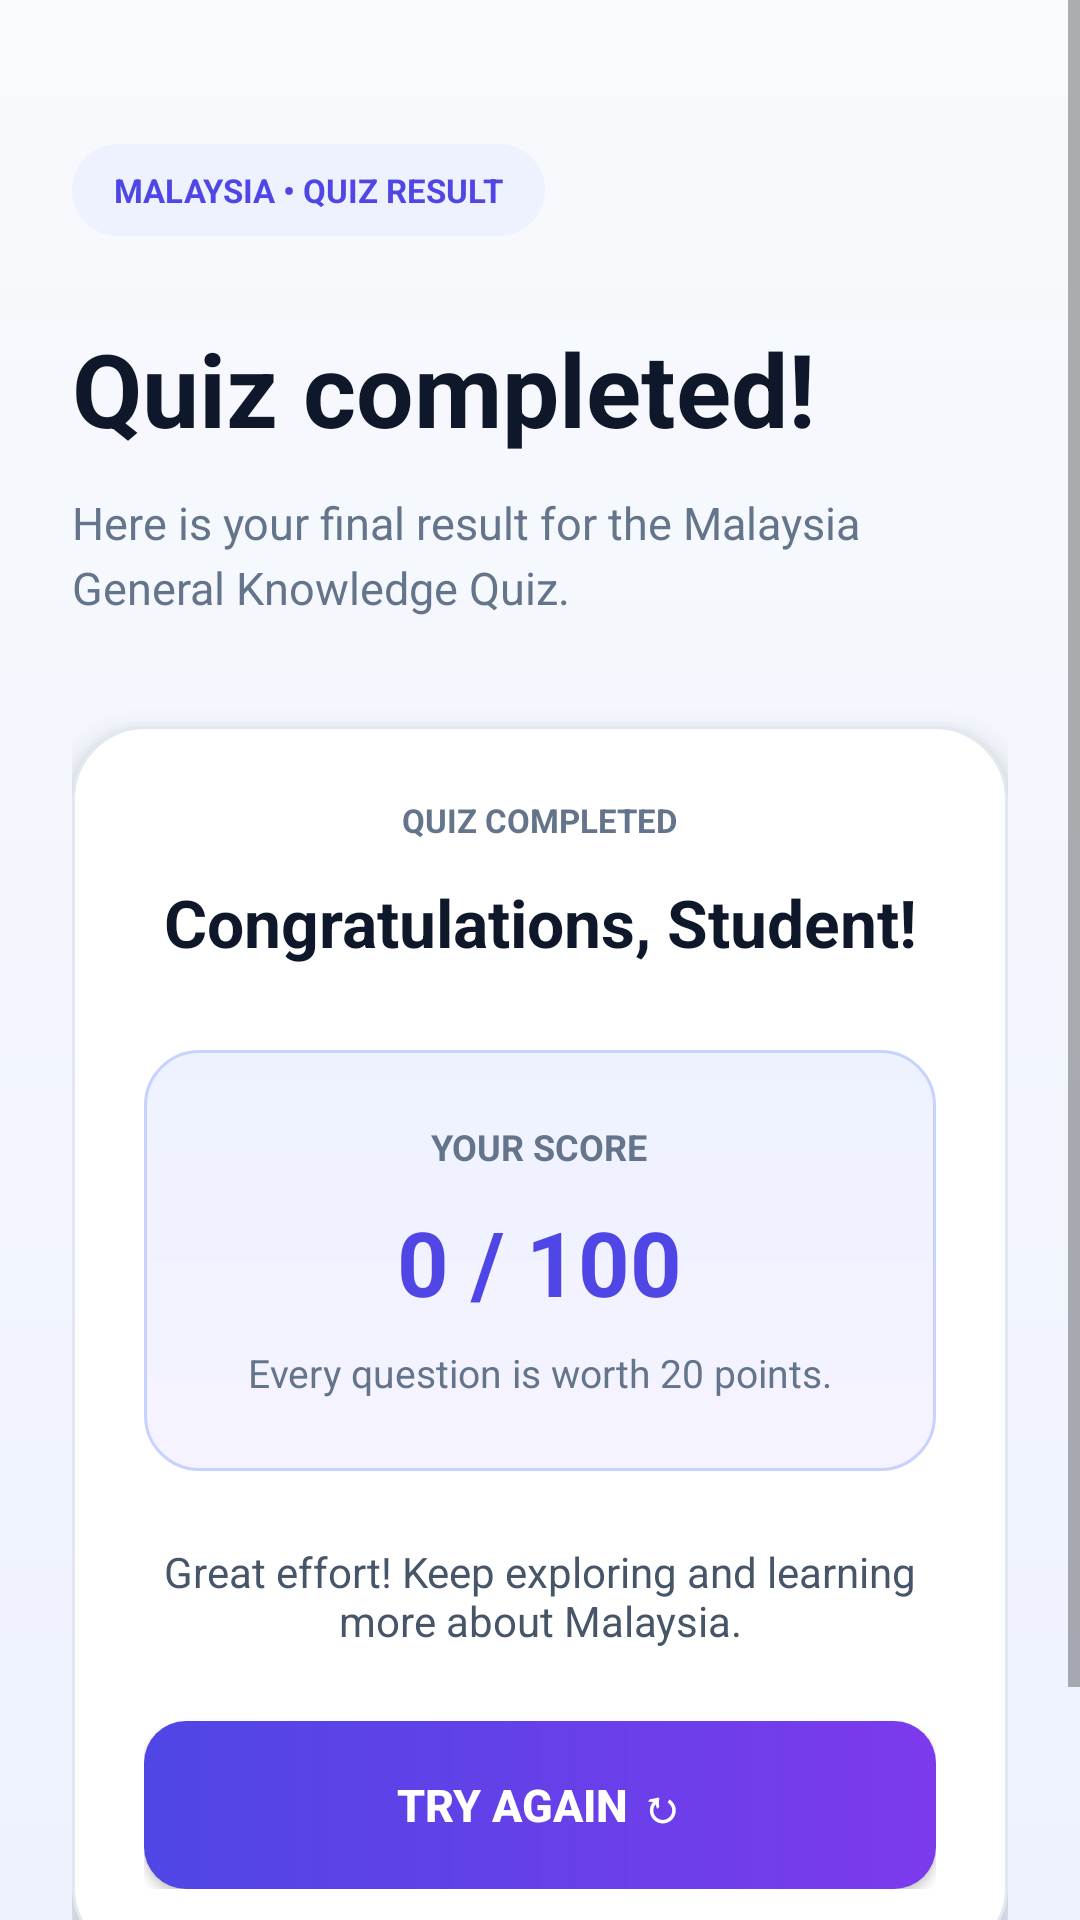

Produce the Android XML layout that renders to this screen, including the resource entries it uses.
<!-- AndroidManifest.xml: application theme Theme.AppCompat.Light.DarkActionBar -->
<!-- res/layout/activity_result.xml -->
<?xml version="1.0" encoding="utf-8"?>
<layout xmlns:android="http://schemas.android.com/apk/res/android"
    xmlns:app="http://schemas.android.com/apk/res-auto">

    <ScrollView
        android:layout_width="match_parent"
        android:layout_height="match_parent"
        android:background="@drawable/bg_quiz_screen"
        android:fillViewport="true">

        <LinearLayout
            android:layout_width="match_parent"
            android:layout_height="wrap_content"
            android:orientation="vertical"
            android:paddingStart="24dp"
            android:paddingTop="48dp"
            android:paddingEnd="24dp"
            android:paddingBottom="32dp">

            
            <TextView
                android:layout_width="wrap_content"
                android:layout_height="wrap_content"
                android:background="@drawable/bg_quiz_badge"
                android:paddingStart="14dp"
                android:paddingTop="8dp"
                android:paddingEnd="14dp"
                android:paddingBottom="8dp"
                android:text="@string/result_badge"
                android:textColor="#4F46E5"
                android:textSize="11sp"
                android:textStyle="bold" />

            
            <TextView
                android:layout_width="match_parent"
                android:layout_height="wrap_content"
                android:layout_marginTop="28dp"
                android:text="@string/result_title"
                android:textColor="#0F172A"
                android:textSize="34sp"
                android:textStyle="bold" />

            
            <TextView
                android:layout_width="match_parent"
                android:layout_height="wrap_content"
                android:layout_marginTop="12dp"
                android:lineSpacingExtra="4dp"
                android:text="@string/result_subtitle"
                android:textColor="#64748B"
                android:textSize="15sp" />

            
            <LinearLayout
                android:layout_width="match_parent"
                android:layout_height="wrap_content"
                android:layout_marginTop="36dp"
                android:background="@drawable/bg_quiz_card"
                android:elevation="6dp"
                android:gravity="center_horizontal"
                android:orientation="vertical"
                android:padding="24dp">

                <TextView
                    android:layout_width="wrap_content"
                    android:layout_height="wrap_content"
                    android:text="@string/result_completed"
                    android:textColor="#64748B"
                    android:textSize="11sp"
                    android:textStyle="bold" />

                
                <TextView
                    android:id="@+id/tvNameResult"
                    android:layout_width="match_parent"
                    android:layout_height="wrap_content"
                    android:layout_marginTop="12dp"
                    android:gravity="center"
                    android:text="@string/result_name_placeholder"
                    android:textColor="#0F172A"
                    android:textSize="22sp"
                    android:textStyle="bold" />

                
                <LinearLayout
                    android:layout_width="match_parent"
                    android:layout_height="wrap_content"
                    android:layout_marginTop="28dp"
                    android:background="@drawable/bg_score_box"
                    android:gravity="center"
                    android:orientation="vertical"
                    android:padding="24dp">

                    <TextView
                        android:layout_width="wrap_content"
                        android:layout_height="wrap_content"
                        android:text="@string/result_your_score"
                        android:textColor="#64748B"
                        android:textSize="12sp"
                        android:textStyle="bold" />

                    
                    <TextView
                        android:id="@+id/tvScore"
                        android:layout_width="wrap_content"
                        android:layout_height="wrap_content"
                        android:layout_marginTop="10dp"
                        android:gravity="center"
                        android:text="@string/result_score_placeholder"
                        android:textColor="#4F46E5"
                        android:textSize="30sp"
                        android:textStyle="bold" />

                    <TextView
                        android:layout_width="wrap_content"
                        android:layout_height="wrap_content"
                        android:layout_marginTop="8dp"
                        android:text="@string/result_score_caption"
                        android:textColor="#64748B"
                        android:textSize="13sp" />

                </LinearLayout>

                <TextView
                    android:layout_width="match_parent"
                    android:layout_height="wrap_content"
                    android:layout_marginTop="24dp"
                    android:gravity="center"
                    android:text="@string/result_message"
                    android:textColor="#475569"
                    android:textSize="14sp" />

                
                <androidx.appcompat.widget.AppCompatButton
                    android:id="@+id/btnRestart"
                    android:layout_width="match_parent"
                    android:layout_height="56dp"
                    android:layout_marginTop="24dp"
                    android:background="@drawable/bg_quiz_button"
                    android:text="@string/try_again"
                    android:textAllCaps="false"
                    android:textColor="#FFFFFF"
                    android:textSize="15sp"
                    android:textStyle="bold"
                    app:backgroundTint="@null" />

            </LinearLayout>

            <TextView
                android:layout_width="match_parent"
                android:layout_height="wrap_content"
                android:layout_marginTop="28dp"
                android:gravity="center"
                android:text="@string/footer_text"
                android:textColor="#94A3B8"
                android:textSize="11sp"
                android:textStyle="bold" />

        </LinearLayout>

    </ScrollView>

</layout>
<!-- resources referenced by this layout -->
<resources>
  <!-- drawable bg_quiz_badge (drawable) -->
  <?xml version="1.0" encoding="utf-8"?>
  <shape xmlns:android="http://schemas.android.com/apk/res/android"
      android:shape="rectangle">
  
      <solid android:color="#EEF2FF" />
  
      <corners android:radius="50dp" />
  
  </shape>
  <!-- drawable bg_quiz_button (drawable) -->
  <?xml version="1.0" encoding="utf-8"?>
  <shape xmlns:android="http://schemas.android.com/apk/res/android"
      android:shape="rectangle">
  
      <gradient
          android:angle="0"
          android:startColor="#4F46E5"
          android:endColor="#7C3AED"
          android:type="linear" />
  
      <corners android:radius="14dp" />
  
  </shape>
  <!-- drawable bg_quiz_card (drawable) -->
  <?xml version="1.0" encoding="utf-8"?>
  <shape xmlns:android="http://schemas.android.com/apk/res/android"
      android:shape="rectangle">
  
      <solid android:color="#FFFFFF" />
  
      <corners android:radius="24dp" />
  
      <stroke
          android:width="1dp"
          android:color="#E2E8F0" />
  
  </shape>
  <!-- drawable bg_quiz_screen (drawable) -->
  <?xml version="1.0" encoding="utf-8"?>
  <shape xmlns:android="http://schemas.android.com/apk/res/android"
      android:shape="rectangle">
  
      <gradient
          android:angle="270"
          android:startColor="#F8FAFC"
          android:endColor="#EEF2FF"
          android:type="linear" />
  
  </shape>
  <!-- drawable bg_score_box (drawable) -->
  <?xml version="1.0" encoding="utf-8"?>
  <shape xmlns:android="http://schemas.android.com/apk/res/android"
      android:shape="rectangle">
  
      <gradient
          android:angle="270"
          android:startColor="#EEF2FF"
          android:endColor="#F5F3FF"
          android:type="linear" />
  
      <corners android:radius="18dp" />
  
      <stroke
          android:width="1dp"
          android:color="#C7D2FE" />
  
  </shape>
  <string name="footer_text">LEARN • TEST • SCORE</string>
  <string name="result_badge">MALAYSIA • QUIZ RESULT</string>
  <string name="result_completed">QUIZ COMPLETED</string>
  <string name="result_message">
          Great effort! Keep exploring and learning more about Malaysia.
      </string>
  <string name="result_name_placeholder">Congratulations, Student!</string>
  <string name="result_score_caption">
          Every question is worth 20 points.
      </string>
  <string name="result_score_placeholder">0 / 100</string>
  <string name="result_subtitle">
          Here is your final result for the Malaysia General Knowledge Quiz.
      </string>
  <string name="result_title">Quiz completed!</string>
  <string name="result_your_score">YOUR SCORE</string>
  <string name="try_again">TRY AGAIN ↻</string>
</resources>
